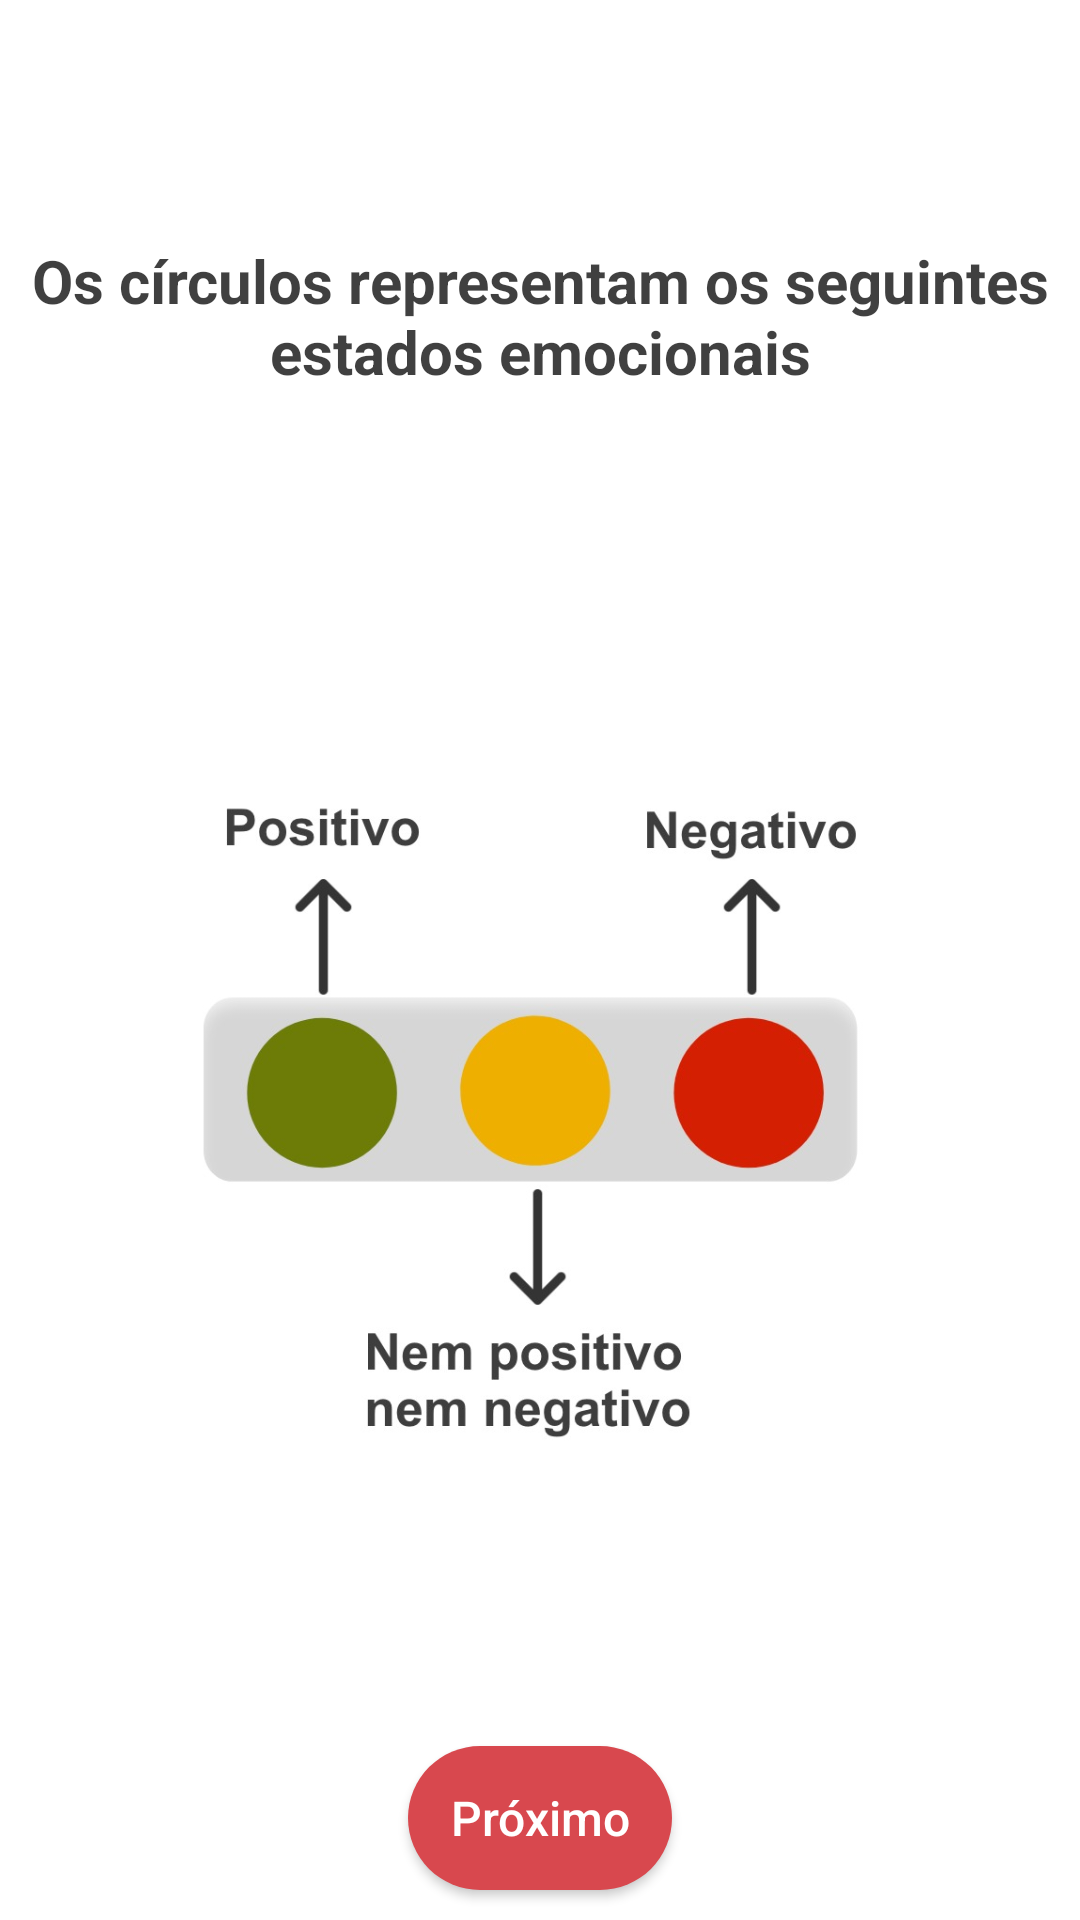

Here is an Android app screen rendered from its layout file. Give the layout XML and the strings, colors and styles it references.
<!-- AndroidManifest.xml: application theme Theme.InTouch -->
<!-- res/layout/activity_first_instructions.xml -->
<?xml version="1.0" encoding="utf-8"?>
<androidx.constraintlayout.widget.ConstraintLayout xmlns:android="http://schemas.android.com/apk/res/android"
    xmlns:app="http://schemas.android.com/apk/res-auto"
    xmlns:tools="http://schemas.android.com/tools"
    android:layout_width="match_parent"
    android:layout_height="match_parent"
    tools:context=".FirstInstructionsActivity">

    <LinearLayout
        android:visibility="gone"
        android:id="@+id/fist_step"
        android:layout_width="match_parent"
        android:layout_height="0dp"
        android:layout_weight="0.5"
        android:orientation="vertical"
        tools:ignore="MissingConstraints">
        <TextView
            android:layout_width="wrap_content"
            android:layout_height="wrap_content"
            android:gravity="center"
            android:textColor="#BF000000"
            android:textSize="20sp"
            android:textStyle="bold"
            android:layout_marginTop="80dp"
            android:layout_marginBottom="40dp"
            android:layout_marginLeft="10dp"
            android:layout_marginRight="10dp"
            android:text="Adicione o Widget da aplicação ao ecrã inicial e partilhe no círculo da esquerda os seus estados emocionais"/>
        <ImageView
            android:layout_width="wrap_content"
            android:layout_height="0dp"
            android:layout_weight="0.5"
            android:src="@drawable/first_step"/>

        <androidx.appcompat.widget.AppCompatButton
            android:id="@+id/first_step_btn"
            android:text="Próximo"

            android:layout_width="wrap_content"
            android:layout_height="wrap_content"
            android:layout_gravity="center_horizontal"
            android:layout_marginTop="20dp"
            android:layout_marginBottom="20dp"
            android:background="@drawable/rounded_valencia_button"
            android:backgroundTint="@color/valencia"
            android:fontFamily="sans-serif-medium"
            android:textAllCaps="false"
            android:textColor="#FFFFFF"
            android:textSize="16sp"
            />
    </LinearLayout>


    <LinearLayout
        android:visibility="visible"
        android:id="@+id/second_step"
        android:layout_width="match_parent"
        android:layout_height="match_parent"
        android:orientation="vertical">
        <TextView
            android:layout_width="wrap_content"
            android:layout_height="wrap_content"
            android:text="Os círculos representam os seguintes estados emocionais"
            android:gravity="center"
            android:textColor="#BF000000"
            android:textSize="20sp"
            android:textStyle="bold"
            android:layout_marginTop="80dp"
            android:layout_marginBottom="40dp"
            android:layout_marginLeft="10dp"
            android:layout_marginRight="10dp"
            />
        <ImageView
            android:layout_width="wrap_content"
            android:layout_margin="50dp"
            android:layout_height="0dp"
            android:layout_weight="0.5"
            android:src="@drawable/second_step"/>

        <androidx.appcompat.widget.AppCompatButton
            android:id="@+id/second_step_btn"
            android:layout_margin="10dp"
            android:text="Próximo"
            android:layout_width="wrap_content"
            android:layout_height="wrap_content"
            android:layout_gravity="center_horizontal"
            android:layout_marginTop="20dp"
            android:layout_marginBottom="20dp"
            android:background="@drawable/rounded_valencia_button"
            android:backgroundTint="@color/valencia"
            android:fontFamily="sans-serif-medium"
            android:textAllCaps="false"
            android:textColor="#FFFFFF"
            android:textSize="16sp"/>
    </LinearLayout>



    <LinearLayout
        android:visibility="gone"
        android:id="@+id/third_step"
        android:layout_width="match_parent"
        android:layout_height="match_parent"
        android:orientation="vertical">
        <TextView
            android:layout_width="wrap_content"
            android:layout_height="wrap_content"
            android:text="Apoie os estados emocionais da outra pessoa enviando emojis através do círculo da direita"
            android:gravity="center"
            android:textColor="#BF000000"
            android:textSize="20sp"
            android:textStyle="bold"
            android:layout_marginTop="80dp"
            android:layout_marginBottom="40dp"
            android:layout_marginLeft="10dp"
            android:layout_marginRight="10dp"/>
        <ImageView
            android:layout_width="wrap_content"
            android:layout_height="0dp"
            android:layout_weight="0.6"
            android:src="@drawable/third_step"/>

        <androidx.appcompat.widget.AppCompatButton
            android:id="@+id/third_step_btn"
            android:text="Próximo"

            android:layout_width="wrap_content"
            android:layout_height="wrap_content"
            android:layout_gravity="center_horizontal"
            android:layout_marginTop="20dp"
            android:layout_marginBottom="20dp"
            android:background="@drawable/rounded_valencia_button"
            android:backgroundTint="@color/valencia"
            android:fontFamily="sans-serif-medium"
            android:textAllCaps="false"
            android:textColor="#FFFFFF"
            android:textSize="16sp"/>
    </LinearLayout>



    <LinearLayout
        android:visibility="gone"
        android:id="@+id/fourth_step"
        android:layout_width="match_parent"
        android:layout_height="match_parent"
        android:orientation="vertical">
        <TextView
            android:layout_width="wrap_content"
            android:layout_height="wrap_content"
            android:text="Agora já pode partilhar estados emocionais e apoiar os estados da outra pessoa"
            android:gravity="center"
            android:textColor="#BF000000"
            android:textSize="20sp"
            android:textStyle="bold"
            android:layout_marginTop="80dp"
            android:layout_marginBottom="40dp"
            android:layout_marginLeft="10dp"
            android:layout_marginRight="10dp"/>
        <ImageView
            android:layout_width="wrap_content"
            android:layout_height="0dp"
            android:layout_weight="0.6"
            android:src="@drawable/fourth_step"/>

        <androidx.appcompat.widget.AppCompatButton
            android:id="@+id/fourh_step_btn"
            android:layout_margin="10dp"
            android:text="Ok"

            android:layout_width="wrap_content"
            android:layout_height="wrap_content"
            android:layout_gravity="center_horizontal"
            android:layout_marginTop="20dp"
            android:layout_marginBottom="20dp"
            android:background="@drawable/rounded_valencia_button"
            android:backgroundTint="@color/valencia"
            android:fontFamily="sans-serif-medium"
            android:textAllCaps="false"
            android:textColor="#FFFFFF"
            android:textSize="16sp"
            />
    </LinearLayout>

</androidx.constraintlayout.widget.ConstraintLayout>
<!-- resources referenced by this layout -->
<resources>
  <color name="valencia">#D8484E</color>
  <!-- drawable first_step: jpeg bitmap (drawable, 39825 bytes) -->
  <!-- drawable fourth_step: jpeg bitmap (drawable, 54456 bytes) -->
  <!-- drawable rounded_valencia_button (drawable) -->
  <?xml version="1.0" encoding="utf-8"?>
  <shape xmlns:android="http://schemas.android.com/apk/res/android" android:shape="rectangle">
      <solid android:color="@color/valencia" />
      <corners android:radius="50dp"/>
  </shape>
  <!-- drawable second_step: jpeg bitmap (drawable, 43832 bytes) -->
  <!-- drawable third_step: jpeg bitmap (drawable, 48288 bytes) -->
  <style name="Theme.InTouch" parent="Theme.MaterialComponents.DayNight.NoActionBar">
          
          <item name="colorPrimary">@color/purple_500</item>
          <item name="colorPrimaryVariant">@color/purple_700</item>
          <item name="colorOnPrimary">@color/white</item>
          
          <item name="colorSecondary">@color/teal_200</item>
          <item name="colorSecondaryVariant">@color/teal_700</item>
          <item name="colorOnSecondary">@color/black</item>
          
          <item name="android:statusBarColor" tools:targetApi="l">?attr/colorPrimaryVariant</item>
          
      </style>
  <color name="purple_500">#FF6200EE</color>
  <color name="purple_700">#FF3700B3</color>
  <color name="white">#FFFFFFFF</color>
  <color name="teal_200">#FF03DAC5</color>
  <color name="teal_700">#FF018786</color>
  <color name="black">#FF000000</color>
</resources>
